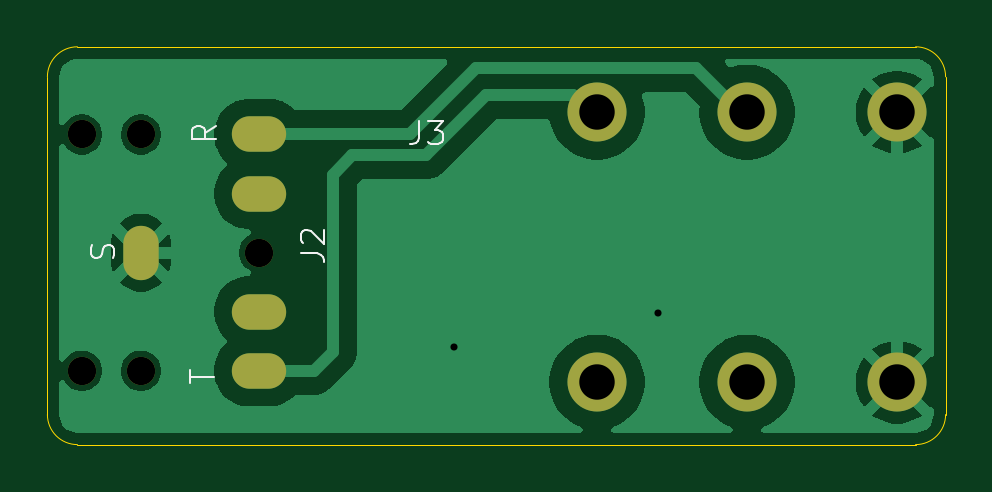
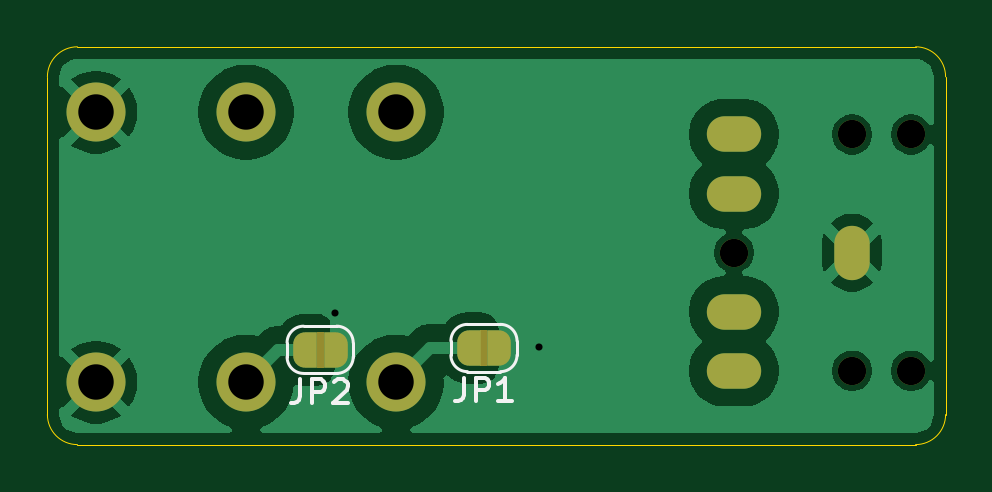
Circuit board: 10 layer files. Board 38.0 x 16.8 mm.
- bottom_copper: natsys_conn1-B_Cu.gbr (38039 bytes)
- bottom_mask: natsys_conn1-B_Mask.gbr (2555 bytes)
- paste: natsys_conn1-B_Paste.gbr (455 bytes)
- bottom_silk: natsys_conn1-B_Silkscreen.gbr (3880 bytes)
- outline: natsys_conn1-Edge_Cuts.gbr (995 bytes)
- top_copper: natsys_conn1-F_Cu.gbr (31126 bytes)
- top_mask: natsys_conn1-F_Mask.gbr (1019 bytes)
- paste: natsys_conn1-F_Paste.gbr (455 bytes)
- top_silk: natsys_conn1-F_Silkscreen.gbr (3734 bytes)
- drill: natsys_conn1.drl (993 bytes)

=== bottom_copper: natsys_conn1-B_Cu.gbr (38039 bytes, source omitted) ===
=== bottom_mask: natsys_conn1-B_Mask.gbr ===
%TF.GenerationSoftware,KiCad,Pcbnew,9.0.2*%
%TF.CreationDate,2025-08-14T21:49:21-07:00*%
%TF.ProjectId,natsys_conn1,6e617473-7973-45f6-936f-6e6e312e6b69,rev?*%
%TF.SameCoordinates,Original*%
%TF.FileFunction,Soldermask,Bot*%
%TF.FilePolarity,Negative*%
%FSLAX46Y46*%
G04 Gerber Fmt 4.6, Leading zero omitted, Abs format (unit mm)*
G04 Created by KiCad (PCBNEW 9.0.2) date 2025-08-14 21:49:21*
%MOMM*%
%LPD*%
G01*
G04 APERTURE LIST*
G04 Aperture macros list*
%AMFreePoly0*
4,1,23,0.500000,-0.750000,0.000000,-0.750000,0.000000,-0.745722,-0.065263,-0.745722,-0.191342,-0.711940,-0.304381,-0.646677,-0.396677,-0.554381,-0.461940,-0.441342,-0.495722,-0.315263,-0.495722,-0.250000,-0.500000,-0.250000,-0.500000,0.250000,-0.495722,0.250000,-0.495722,0.315263,-0.461940,0.441342,-0.396677,0.554381,-0.304381,0.646677,-0.191342,0.711940,-0.065263,0.745722,0.000000,0.745722,
0.000000,0.750000,0.500000,0.750000,0.500000,-0.750000,0.500000,-0.750000,$1*%
%AMFreePoly1*
4,1,23,0.000000,0.745722,0.065263,0.745722,0.191342,0.711940,0.304381,0.646677,0.396677,0.554381,0.461940,0.441342,0.495722,0.315263,0.495722,0.250000,0.500000,0.250000,0.500000,-0.250000,0.495722,-0.250000,0.495722,-0.315263,0.461940,-0.441342,0.396677,-0.554381,0.304381,-0.646677,0.191342,-0.711940,0.065263,-0.745722,0.000000,-0.745722,0.000000,-0.750000,-0.500000,-0.750000,
-0.500000,0.750000,0.000000,0.750000,0.000000,0.745722,0.000000,0.745722,$1*%
G04 Aperture macros list end*
%ADD10C,1.200000*%
%ADD11O,2.300000X1.500000*%
%ADD12O,1.500000X2.300000*%
%ADD13C,2.500000*%
%ADD14FreePoly0,0.000000*%
%ADD15FreePoly1,0.000000*%
G04 APERTURE END LIST*
%TO.C,JP2*%
G36*
X150177600Y-99987800D02*
G01*
X150477600Y-99987800D01*
X150477600Y-98487800D01*
X150177600Y-98487800D01*
X150177600Y-99987800D01*
G37*
%TO.C,JP1*%
G36*
X143243400Y-99911600D02*
G01*
X143543400Y-99911600D01*
X143543400Y-98411600D01*
X143243400Y-98411600D01*
X143243400Y-99911600D01*
G37*
%TD*%
D10*
%TO.C,J2*%
X125311800Y-100123000D03*
X127811800Y-100123000D03*
X132811800Y-95123000D03*
X125311800Y-90123000D03*
X127811800Y-90123000D03*
D11*
X132811800Y-97623000D03*
X132811800Y-92623000D03*
X132811800Y-90123000D03*
D12*
X127811800Y-95123000D03*
D11*
X132811800Y-100123000D03*
%TD*%
D13*
%TO.C,J3*%
X153466800Y-89179400D03*
X153466800Y-100609400D03*
X159816800Y-89179400D03*
X159816800Y-100609400D03*
X147116800Y-89179400D03*
X147116800Y-100609400D03*
%TD*%
D14*
%TO.C,JP2*%
X149677600Y-99237800D03*
D15*
X150977600Y-99237800D03*
%TD*%
D14*
%TO.C,JP1*%
X142743400Y-99161600D03*
D15*
X144043400Y-99161600D03*
%TD*%
M02*

=== paste: natsys_conn1-B_Paste.gbr ===
%TF.GenerationSoftware,KiCad,Pcbnew,9.0.2*%
%TF.CreationDate,2025-08-14T21:49:20-07:00*%
%TF.ProjectId,natsys_conn1,6e617473-7973-45f6-936f-6e6e312e6b69,rev?*%
%TF.SameCoordinates,Original*%
%TF.FileFunction,Paste,Bot*%
%TF.FilePolarity,Positive*%
%FSLAX46Y46*%
G04 Gerber Fmt 4.6, Leading zero omitted, Abs format (unit mm)*
G04 Created by KiCad (PCBNEW 9.0.2) date 2025-08-14 21:49:20*
%MOMM*%
%LPD*%
G01*
G04 APERTURE LIST*
G04 APERTURE END LIST*
M02*

=== bottom_silk: natsys_conn1-B_Silkscreen.gbr ===
%TF.GenerationSoftware,KiCad,Pcbnew,9.0.2*%
%TF.CreationDate,2025-08-14T21:49:21-07:00*%
%TF.ProjectId,natsys_conn1,6e617473-7973-45f6-936f-6e6e312e6b69,rev?*%
%TF.SameCoordinates,Original*%
%TF.FileFunction,Legend,Bot*%
%TF.FilePolarity,Positive*%
%FSLAX46Y46*%
G04 Gerber Fmt 4.6, Leading zero omitted, Abs format (unit mm)*
G04 Created by KiCad (PCBNEW 9.0.2) date 2025-08-14 21:49:21*
%MOMM*%
%LPD*%
G01*
G04 APERTURE LIST*
%ADD10C,0.150000*%
%ADD11C,0.120000*%
G04 APERTURE END LIST*
D10*
X151160933Y-100492619D02*
X151160933Y-101206904D01*
X151160933Y-101206904D02*
X151208552Y-101349761D01*
X151208552Y-101349761D02*
X151303790Y-101445000D01*
X151303790Y-101445000D02*
X151446647Y-101492619D01*
X151446647Y-101492619D02*
X151541885Y-101492619D01*
X150684742Y-101492619D02*
X150684742Y-100492619D01*
X150684742Y-100492619D02*
X150303790Y-100492619D01*
X150303790Y-100492619D02*
X150208552Y-100540238D01*
X150208552Y-100540238D02*
X150160933Y-100587857D01*
X150160933Y-100587857D02*
X150113314Y-100683095D01*
X150113314Y-100683095D02*
X150113314Y-100825952D01*
X150113314Y-100825952D02*
X150160933Y-100921190D01*
X150160933Y-100921190D02*
X150208552Y-100968809D01*
X150208552Y-100968809D02*
X150303790Y-101016428D01*
X150303790Y-101016428D02*
X150684742Y-101016428D01*
X149732361Y-100587857D02*
X149684742Y-100540238D01*
X149684742Y-100540238D02*
X149589504Y-100492619D01*
X149589504Y-100492619D02*
X149351409Y-100492619D01*
X149351409Y-100492619D02*
X149256171Y-100540238D01*
X149256171Y-100540238D02*
X149208552Y-100587857D01*
X149208552Y-100587857D02*
X149160933Y-100683095D01*
X149160933Y-100683095D02*
X149160933Y-100778333D01*
X149160933Y-100778333D02*
X149208552Y-100921190D01*
X149208552Y-100921190D02*
X149779980Y-101492619D01*
X149779980Y-101492619D02*
X149160933Y-101492619D01*
X144226733Y-100416419D02*
X144226733Y-101130704D01*
X144226733Y-101130704D02*
X144274352Y-101273561D01*
X144274352Y-101273561D02*
X144369590Y-101368800D01*
X144369590Y-101368800D02*
X144512447Y-101416419D01*
X144512447Y-101416419D02*
X144607685Y-101416419D01*
X143750542Y-101416419D02*
X143750542Y-100416419D01*
X143750542Y-100416419D02*
X143369590Y-100416419D01*
X143369590Y-100416419D02*
X143274352Y-100464038D01*
X143274352Y-100464038D02*
X143226733Y-100511657D01*
X143226733Y-100511657D02*
X143179114Y-100606895D01*
X143179114Y-100606895D02*
X143179114Y-100749752D01*
X143179114Y-100749752D02*
X143226733Y-100844990D01*
X143226733Y-100844990D02*
X143274352Y-100892609D01*
X143274352Y-100892609D02*
X143369590Y-100940228D01*
X143369590Y-100940228D02*
X143750542Y-100940228D01*
X142226733Y-101416419D02*
X142798161Y-101416419D01*
X142512447Y-101416419D02*
X142512447Y-100416419D01*
X142512447Y-100416419D02*
X142607685Y-100559276D01*
X142607685Y-100559276D02*
X142702923Y-100654514D01*
X142702923Y-100654514D02*
X142798161Y-100702133D01*
D11*
%TO.C,JP2*%
X148927600Y-98937800D02*
X148927600Y-99537800D01*
X149627600Y-100237800D02*
X151027600Y-100237800D01*
X151027600Y-98237800D02*
X149627600Y-98237800D01*
X151727600Y-99537800D02*
X151727600Y-98937800D01*
X148927600Y-98937800D02*
G75*
G02*
X149627600Y-98237800I699999J1D01*
G01*
X149627600Y-100237800D02*
G75*
G02*
X148927600Y-99537800I-1J699999D01*
G01*
X151027600Y-98237800D02*
G75*
G02*
X151727600Y-98937800I0J-700000D01*
G01*
X151727600Y-99537800D02*
G75*
G02*
X151027600Y-100237800I-700000J0D01*
G01*
%TO.C,JP1*%
X141993400Y-98861600D02*
X141993400Y-99461600D01*
X142693400Y-100161600D02*
X144093400Y-100161600D01*
X144093400Y-98161600D02*
X142693400Y-98161600D01*
X144793400Y-99461600D02*
X144793400Y-98861600D01*
X141993400Y-98861600D02*
G75*
G02*
X142693400Y-98161600I699999J1D01*
G01*
X142693400Y-100161600D02*
G75*
G02*
X141993400Y-99461600I-1J699999D01*
G01*
X144093400Y-98161600D02*
G75*
G02*
X144793400Y-98861600I0J-700000D01*
G01*
X144793400Y-99461600D02*
G75*
G02*
X144093400Y-100161600I-700000J0D01*
G01*
%TD*%
M02*

=== outline: natsys_conn1-Edge_Cuts.gbr ===
%TF.GenerationSoftware,KiCad,Pcbnew,9.0.2*%
%TF.CreationDate,2025-08-14T21:49:21-07:00*%
%TF.ProjectId,natsys_conn1,6e617473-7973-45f6-936f-6e6e312e6b69,rev?*%
%TF.SameCoordinates,Original*%
%TF.FileFunction,Profile,NP*%
%FSLAX46Y46*%
G04 Gerber Fmt 4.6, Leading zero omitted, Abs format (unit mm)*
G04 Created by KiCad (PCBNEW 9.0.2) date 2025-08-14 21:49:21*
%MOMM*%
%LPD*%
G01*
G04 APERTURE LIST*
%TA.AperFunction,Profile*%
%ADD10C,0.050000*%
%TD*%
G04 APERTURE END LIST*
D10*
X161874200Y-101981000D02*
G75*
G02*
X160604200Y-103251000I-1270000J0D01*
G01*
X123850400Y-87680800D02*
G75*
G02*
X125120400Y-86410800I1270000J0D01*
G01*
X125120400Y-86410800D02*
X160604200Y-86410800D01*
X123850400Y-101981000D02*
X123850400Y-87680800D01*
X160604200Y-86410800D02*
G75*
G02*
X161874200Y-87680800I0J-1270000D01*
G01*
X160604200Y-103251000D02*
X125120400Y-103251000D01*
X161874200Y-87680800D02*
X161874200Y-101981000D01*
X125120400Y-103251000D02*
G75*
G02*
X123850400Y-101981000I0J1270000D01*
G01*
M02*

=== top_copper: natsys_conn1-F_Cu.gbr (31126 bytes, source omitted) ===
=== top_mask: natsys_conn1-F_Mask.gbr ===
%TF.GenerationSoftware,KiCad,Pcbnew,9.0.2*%
%TF.CreationDate,2025-08-14T21:49:21-07:00*%
%TF.ProjectId,natsys_conn1,6e617473-7973-45f6-936f-6e6e312e6b69,rev?*%
%TF.SameCoordinates,Original*%
%TF.FileFunction,Soldermask,Top*%
%TF.FilePolarity,Negative*%
%FSLAX46Y46*%
G04 Gerber Fmt 4.6, Leading zero omitted, Abs format (unit mm)*
G04 Created by KiCad (PCBNEW 9.0.2) date 2025-08-14 21:49:21*
%MOMM*%
%LPD*%
G01*
G04 APERTURE LIST*
%ADD10C,1.200000*%
%ADD11O,2.300000X1.500000*%
%ADD12O,1.500000X2.300000*%
%ADD13C,2.500000*%
G04 APERTURE END LIST*
D10*
%TO.C,J2*%
X125311800Y-100123000D03*
X127811800Y-100123000D03*
X132811800Y-95123000D03*
X125311800Y-90123000D03*
X127811800Y-90123000D03*
D11*
X132811800Y-97623000D03*
X132811800Y-92623000D03*
X132811800Y-90123000D03*
D12*
X127811800Y-95123000D03*
D11*
X132811800Y-100123000D03*
%TD*%
D13*
%TO.C,J3*%
X153466800Y-89179400D03*
X153466800Y-100609400D03*
X159816800Y-89179400D03*
X159816800Y-100609400D03*
X147116800Y-89179400D03*
X147116800Y-100609400D03*
%TD*%
M02*

=== paste: natsys_conn1-F_Paste.gbr ===
%TF.GenerationSoftware,KiCad,Pcbnew,9.0.2*%
%TF.CreationDate,2025-08-14T21:49:20-07:00*%
%TF.ProjectId,natsys_conn1,6e617473-7973-45f6-936f-6e6e312e6b69,rev?*%
%TF.SameCoordinates,Original*%
%TF.FileFunction,Paste,Top*%
%TF.FilePolarity,Positive*%
%FSLAX46Y46*%
G04 Gerber Fmt 4.6, Leading zero omitted, Abs format (unit mm)*
G04 Created by KiCad (PCBNEW 9.0.2) date 2025-08-14 21:49:20*
%MOMM*%
%LPD*%
G01*
G04 APERTURE LIST*
G04 APERTURE END LIST*
M02*

=== top_silk: natsys_conn1-F_Silkscreen.gbr ===
%TF.GenerationSoftware,KiCad,Pcbnew,9.0.2*%
%TF.CreationDate,2025-08-14T21:49:21-07:00*%
%TF.ProjectId,natsys_conn1,6e617473-7973-45f6-936f-6e6e312e6b69,rev?*%
%TF.SameCoordinates,Original*%
%TF.FileFunction,Legend,Top*%
%TF.FilePolarity,Positive*%
%FSLAX46Y46*%
G04 Gerber Fmt 4.6, Leading zero omitted, Abs format (unit mm)*
G04 Created by KiCad (PCBNEW 9.0.2) date 2025-08-14 21:49:21*
%MOMM*%
%LPD*%
G01*
G04 APERTURE LIST*
%ADD10C,0.100000*%
G04 APERTURE END LIST*
D10*
X134569219Y-95156333D02*
X135283504Y-95156333D01*
X135283504Y-95156333D02*
X135426361Y-95203952D01*
X135426361Y-95203952D02*
X135521600Y-95299190D01*
X135521600Y-95299190D02*
X135569219Y-95442047D01*
X135569219Y-95442047D02*
X135569219Y-95537285D01*
X134664457Y-94727761D02*
X134616838Y-94680142D01*
X134616838Y-94680142D02*
X134569219Y-94584904D01*
X134569219Y-94584904D02*
X134569219Y-94346809D01*
X134569219Y-94346809D02*
X134616838Y-94251571D01*
X134616838Y-94251571D02*
X134664457Y-94203952D01*
X134664457Y-94203952D02*
X134759695Y-94156333D01*
X134759695Y-94156333D02*
X134854933Y-94156333D01*
X134854933Y-94156333D02*
X134997790Y-94203952D01*
X134997790Y-94203952D02*
X135569219Y-94775380D01*
X135569219Y-94775380D02*
X135569219Y-94156333D01*
X129884219Y-100661972D02*
X129884219Y-100090544D01*
X130884219Y-100376258D02*
X129884219Y-100376258D01*
X130984219Y-89747687D02*
X130508028Y-90081020D01*
X130984219Y-90319115D02*
X129984219Y-90319115D01*
X129984219Y-90319115D02*
X129984219Y-89938163D01*
X129984219Y-89938163D02*
X130031838Y-89842925D01*
X130031838Y-89842925D02*
X130079457Y-89795306D01*
X130079457Y-89795306D02*
X130174695Y-89747687D01*
X130174695Y-89747687D02*
X130317552Y-89747687D01*
X130317552Y-89747687D02*
X130412790Y-89795306D01*
X130412790Y-89795306D02*
X130460409Y-89842925D01*
X130460409Y-89842925D02*
X130508028Y-89938163D01*
X130508028Y-89938163D02*
X130508028Y-90319115D01*
X126636600Y-95366734D02*
X126684219Y-95223877D01*
X126684219Y-95223877D02*
X126684219Y-94985782D01*
X126684219Y-94985782D02*
X126636600Y-94890544D01*
X126636600Y-94890544D02*
X126588980Y-94842925D01*
X126588980Y-94842925D02*
X126493742Y-94795306D01*
X126493742Y-94795306D02*
X126398504Y-94795306D01*
X126398504Y-94795306D02*
X126303266Y-94842925D01*
X126303266Y-94842925D02*
X126255647Y-94890544D01*
X126255647Y-94890544D02*
X126208028Y-94985782D01*
X126208028Y-94985782D02*
X126160409Y-95176258D01*
X126160409Y-95176258D02*
X126112790Y-95271496D01*
X126112790Y-95271496D02*
X126065171Y-95319115D01*
X126065171Y-95319115D02*
X125969933Y-95366734D01*
X125969933Y-95366734D02*
X125874695Y-95366734D01*
X125874695Y-95366734D02*
X125779457Y-95319115D01*
X125779457Y-95319115D02*
X125731838Y-95271496D01*
X125731838Y-95271496D02*
X125684219Y-95176258D01*
X125684219Y-95176258D02*
X125684219Y-94938163D01*
X125684219Y-94938163D02*
X125731838Y-94795306D01*
X139583466Y-89536819D02*
X139583466Y-90251104D01*
X139583466Y-90251104D02*
X139535847Y-90393961D01*
X139535847Y-90393961D02*
X139440609Y-90489200D01*
X139440609Y-90489200D02*
X139297752Y-90536819D01*
X139297752Y-90536819D02*
X139202514Y-90536819D01*
X139964419Y-89536819D02*
X140583466Y-89536819D01*
X140583466Y-89536819D02*
X140250133Y-89917771D01*
X140250133Y-89917771D02*
X140392990Y-89917771D01*
X140392990Y-89917771D02*
X140488228Y-89965390D01*
X140488228Y-89965390D02*
X140535847Y-90013009D01*
X140535847Y-90013009D02*
X140583466Y-90108247D01*
X140583466Y-90108247D02*
X140583466Y-90346342D01*
X140583466Y-90346342D02*
X140535847Y-90441580D01*
X140535847Y-90441580D02*
X140488228Y-90489200D01*
X140488228Y-90489200D02*
X140392990Y-90536819D01*
X140392990Y-90536819D02*
X140107276Y-90536819D01*
X140107276Y-90536819D02*
X140012038Y-90489200D01*
X140012038Y-90489200D02*
X139964419Y-90441580D01*
M02*

=== drill: natsys_conn1.drl ===
M48
; DRILL file {KiCad 9.0.2} date 2025-08-14T21:49:22-0700
; FORMAT={-:-/ absolute / metric / decimal}
; #@! TF.CreationDate,2025-08-14T21:49:22-07:00
; #@! TF.GenerationSoftware,Kicad,Pcbnew,9.0.2
; #@! TF.FileFunction,MixedPlating,1,2
FMAT,2
METRIC
; #@! TA.AperFunction,Plated,PTH,ViaDrill
T1C0.300
; #@! TA.AperFunction,Plated,PTH,ComponentDrill
T2C0.800
; #@! TA.AperFunction,Plated,PTH,ComponentDrill
T3C1.500
; #@! TA.AperFunction,NonPlated,NPTH,ComponentDrill
T4C1.200
%
G90
G05
T1
X141.046Y-99.136
X149.682Y-97.688
T3
X147.117Y-89.179
X147.117Y-100.609
X153.467Y-89.179
X153.467Y-100.609
X159.817Y-89.179
X159.817Y-100.609
T4
X125.312Y-90.123
X125.312Y-100.123
X127.812Y-90.123
X127.812Y-100.123
X132.812Y-95.123
T2
G00X127.812Y-94.773
M15
G01X127.812Y-95.473
M16
G05
G00X132.462Y-90.123
M15
G01X133.162Y-90.123
M16
G05
G00X132.462Y-92.623
M15
G01X133.162Y-92.623
M16
G05
G00X132.462Y-97.623
M15
G01X133.162Y-97.623
M16
G05
G00X132.462Y-100.123
M15
G01X133.162Y-100.123
M16
G05
M30

